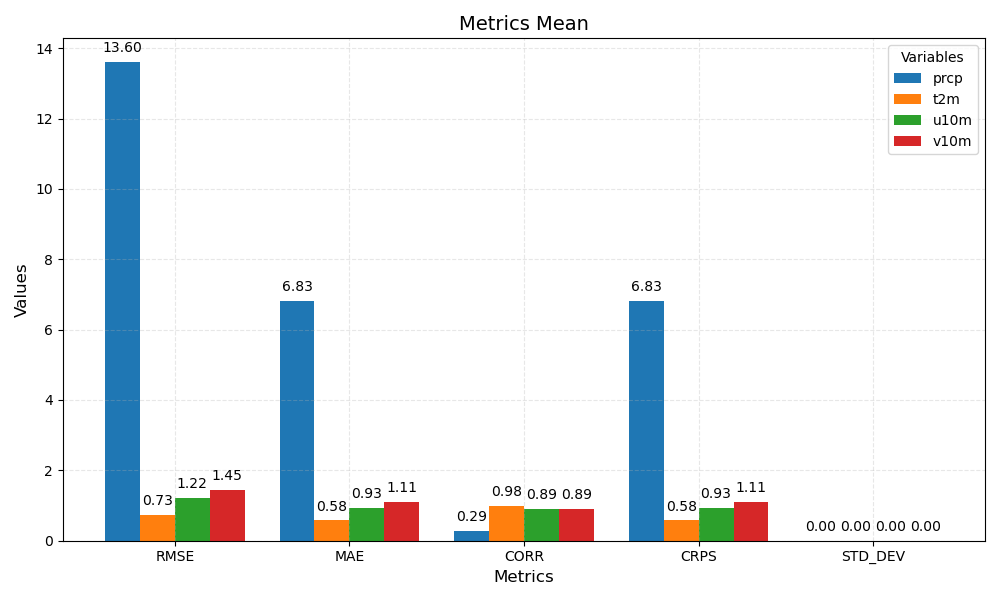

Values plotted in this chart, from the file beside it:
metric	prcp	t2m	u10m	v10m
RMSE	13.60	0.73	1.22	1.45
MAE	6.83	0.58	0.93	1.11
CORR	0.29	0.98	0.89	0.89
CRPS	6.83	0.58	0.93	1.11
STD_DEV	0.00	0.00	0.00	0.00
